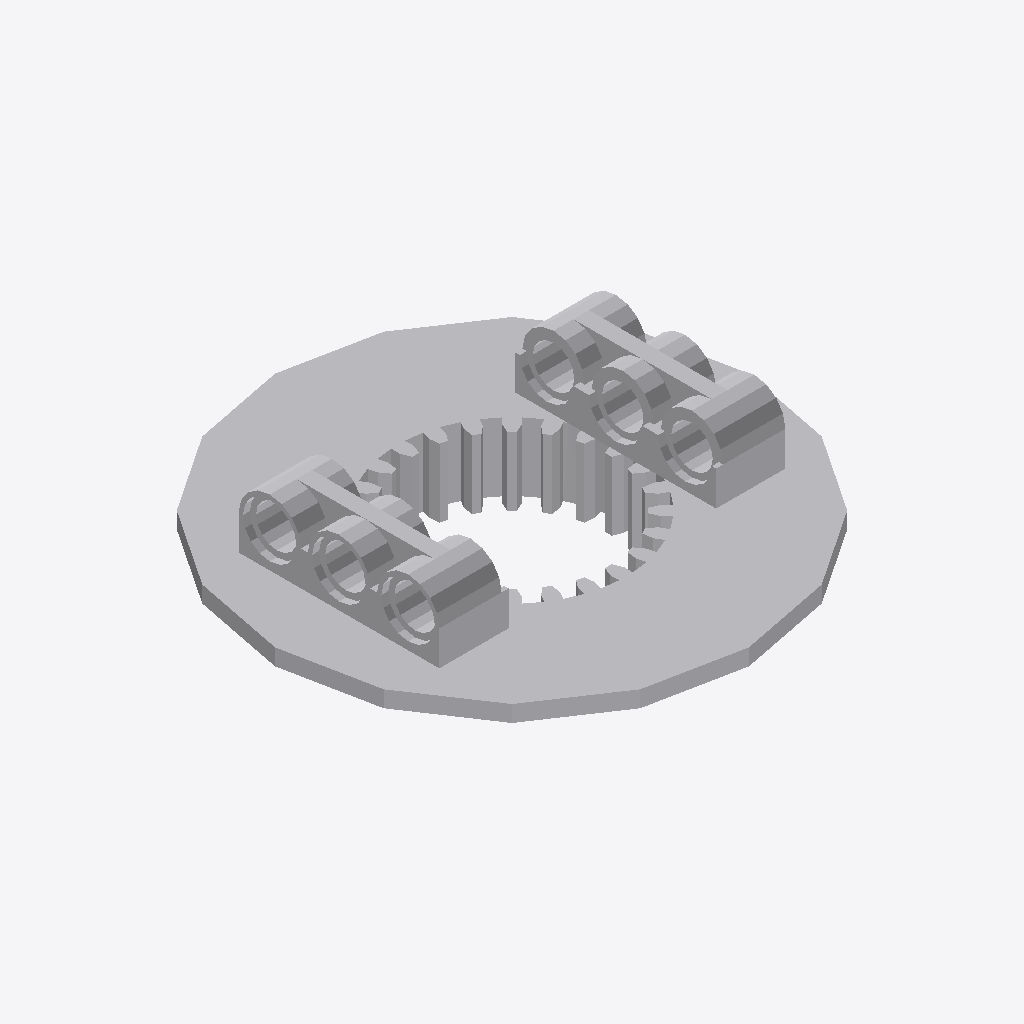
Isometric view of an IFC building model (IFC-SPF (STEP), schema IFC2X3, length unit millimetre), seen from the south-west, elements coloured by IFC class: 1 other element (light grey).
Extent 0.055 m × 0.055 m × 0.015 m (x, y, z). Elements (1): 1 IfcBuildingElementProxy.

HEADER;
FILE_DESCRIPTION(('Unknown'),'2;1');
FILE_NAME('ClGray_4624645_a)_JCA','2025-07-21T23:57:54+02:00',('Unknown'),('Unknown'),'ST-DEVELOPER v19.4','Unknown','OpenTools');
FILE_SCHEMA(('IFC2X3'));
ENDSEC;
DATA;
#3603=IFCPROJECT('07hUkdHgGydfWsFJH56q5B',#4716,'ClGray_4624645_a)_JCA',' ',' ',' ',' ',(#4711),#3604);
#20=IFCBUILDING('3G2N19bOG__grq1LV0cQPU',#4716,'Default Building',$,$,#18,$,$,.ELEMENT.,0.0,0.0,$);
#14=IFCBUILDINGELEMENTPROXY('2GP_XOK7Wq1Pa1NGQTVWHM',#4716,'ClGray_4624645_a)_JCA',' ','ClGray_4624645_a)_JCA',#19,#15,' ',.ELEMENT.);
ENDSEC;
